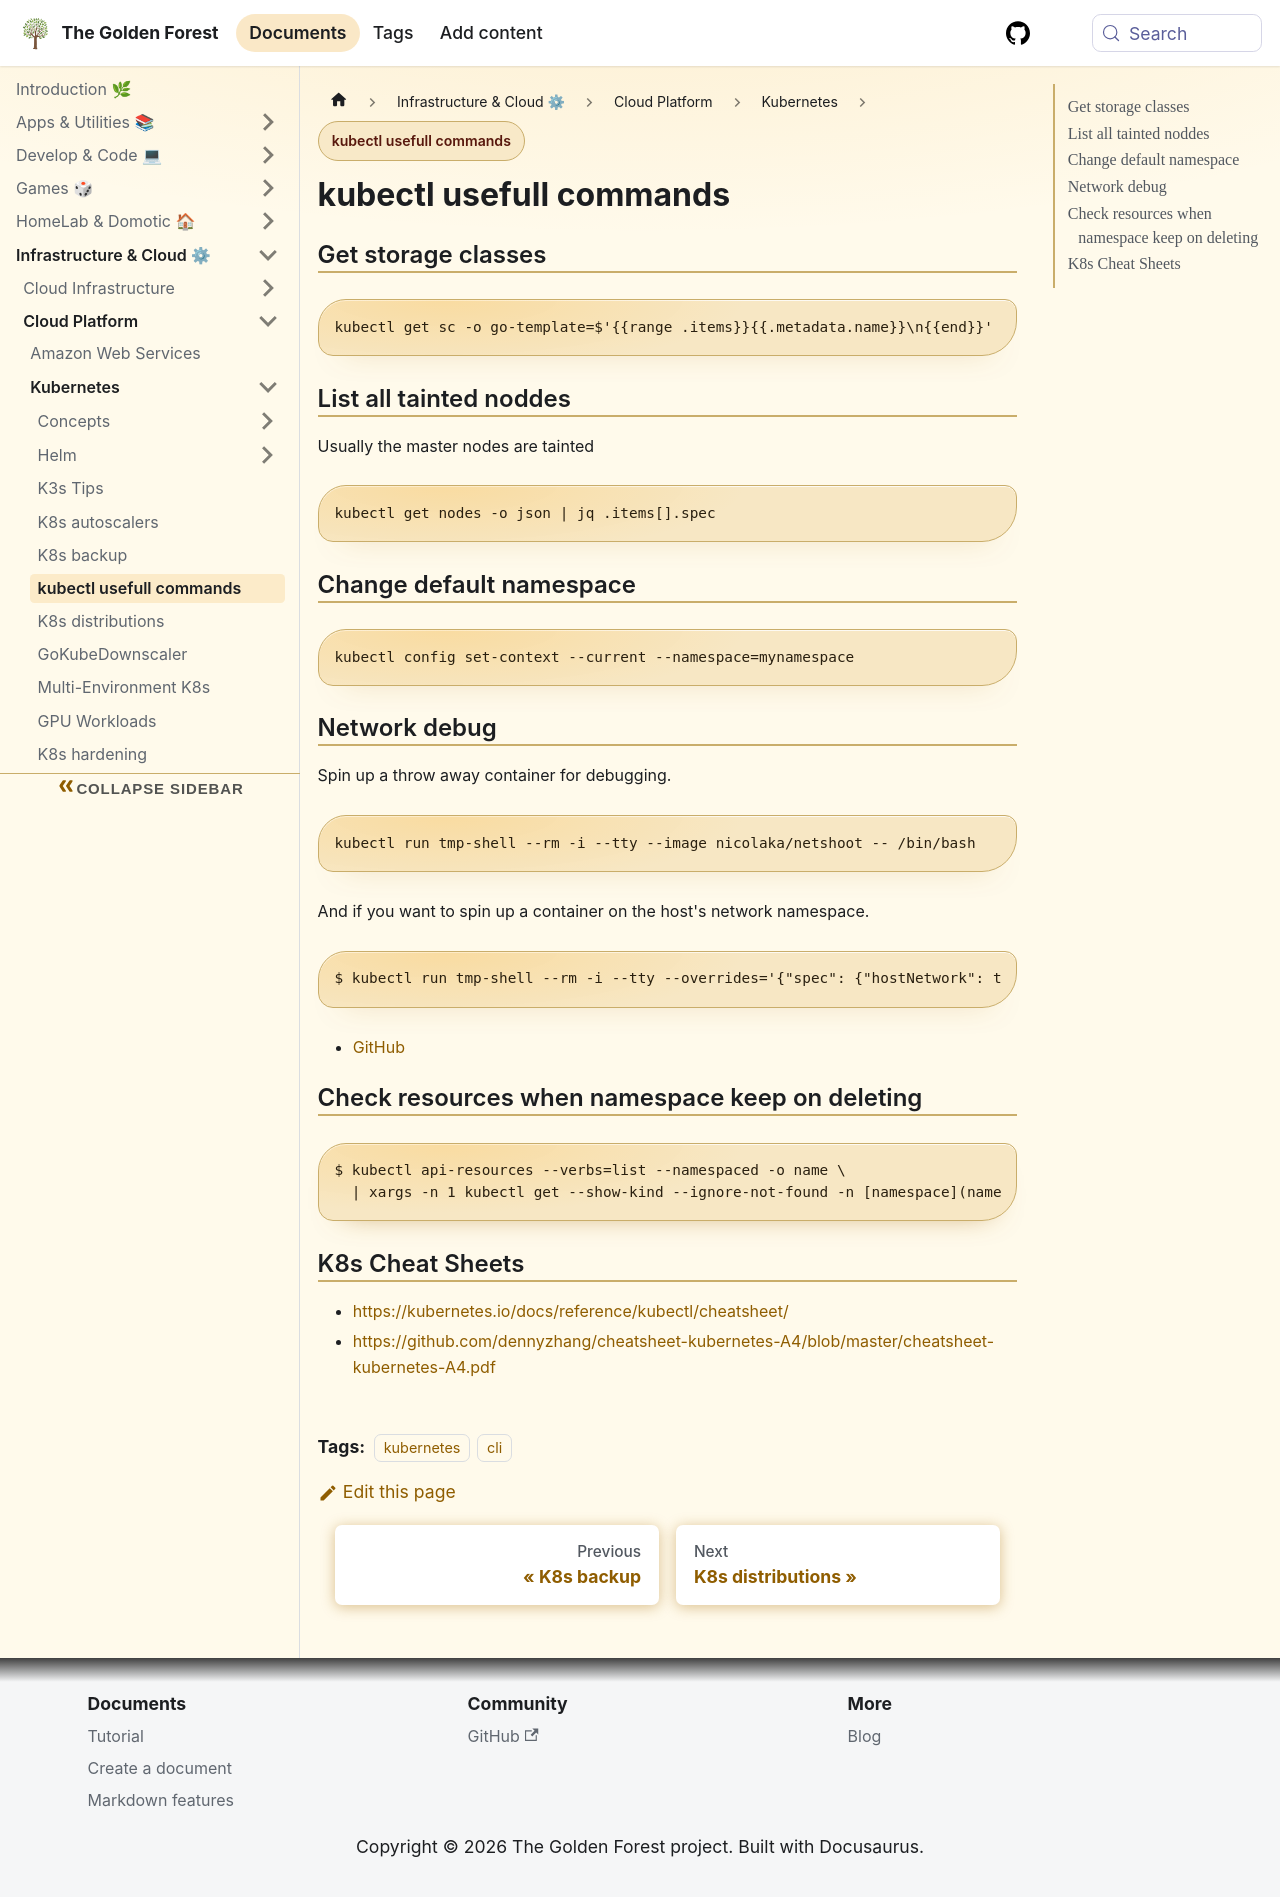

repository: sdelrio/golden-forest · page: pr-preview/pr-388/docs/Infrastructure-and-Cloud/Cloud-Platform/Kubernetes/k8s-cli-quick-guide/index.html · generator: docusaurus

# kubectl usefull commands

## Get storage classes

```bash
kubectl get sc -o go-template=$'{{range .items}}{{.metadata.name}}\n{{end}}'
```

## List all tainted noddes

Usually the master nodes are tainted

```bash
kubectl get nodes -o json | jq .items[].spec
```

## Change default namespace

```bash
kubectl config set-context --current --namespace=mynamespace
```

## Network debug

Spin up a throw away container for debugging.

```bash
kubectl run tmp-shell --rm -i --tty --image nicolaka/netshoot -- /bin/bash
```

And if you want to spin up a container on the host's network namespace.

```bash
$ kubectl run tmp-shell --rm -i --tty --overrides='{"spec": {"hostNetwork": true}}' --image nicolaka/netshoot -- /bin/bash
```

* [GitHub](https://github.com/nicolaka/netshoot)

## Check resources when namespace keep on deleting

``` bash
$ kubectl api-resources --verbs=list --namespaced -o name \
  | xargs -n 1 kubectl get --show-kind --ignore-not-found -n [namespace](namespace)
```

## K8s Cheat Sheets

* [https://kubernetes.io/docs/reference/kubectl/cheatsheet/](https://kubernetes.io/docs/reference/kubectl/cheatsheet/)
* [https://github.com/dennyzhang/cheatsheet-kubernetes-A4/blob/master/cheatsheet-kubernetes-A4.pdf](https://github.com/dennyzhang/cheatsheet-kubernetes-A4/blob/master/cheatsheet-kubernetes-A4.pdf)
